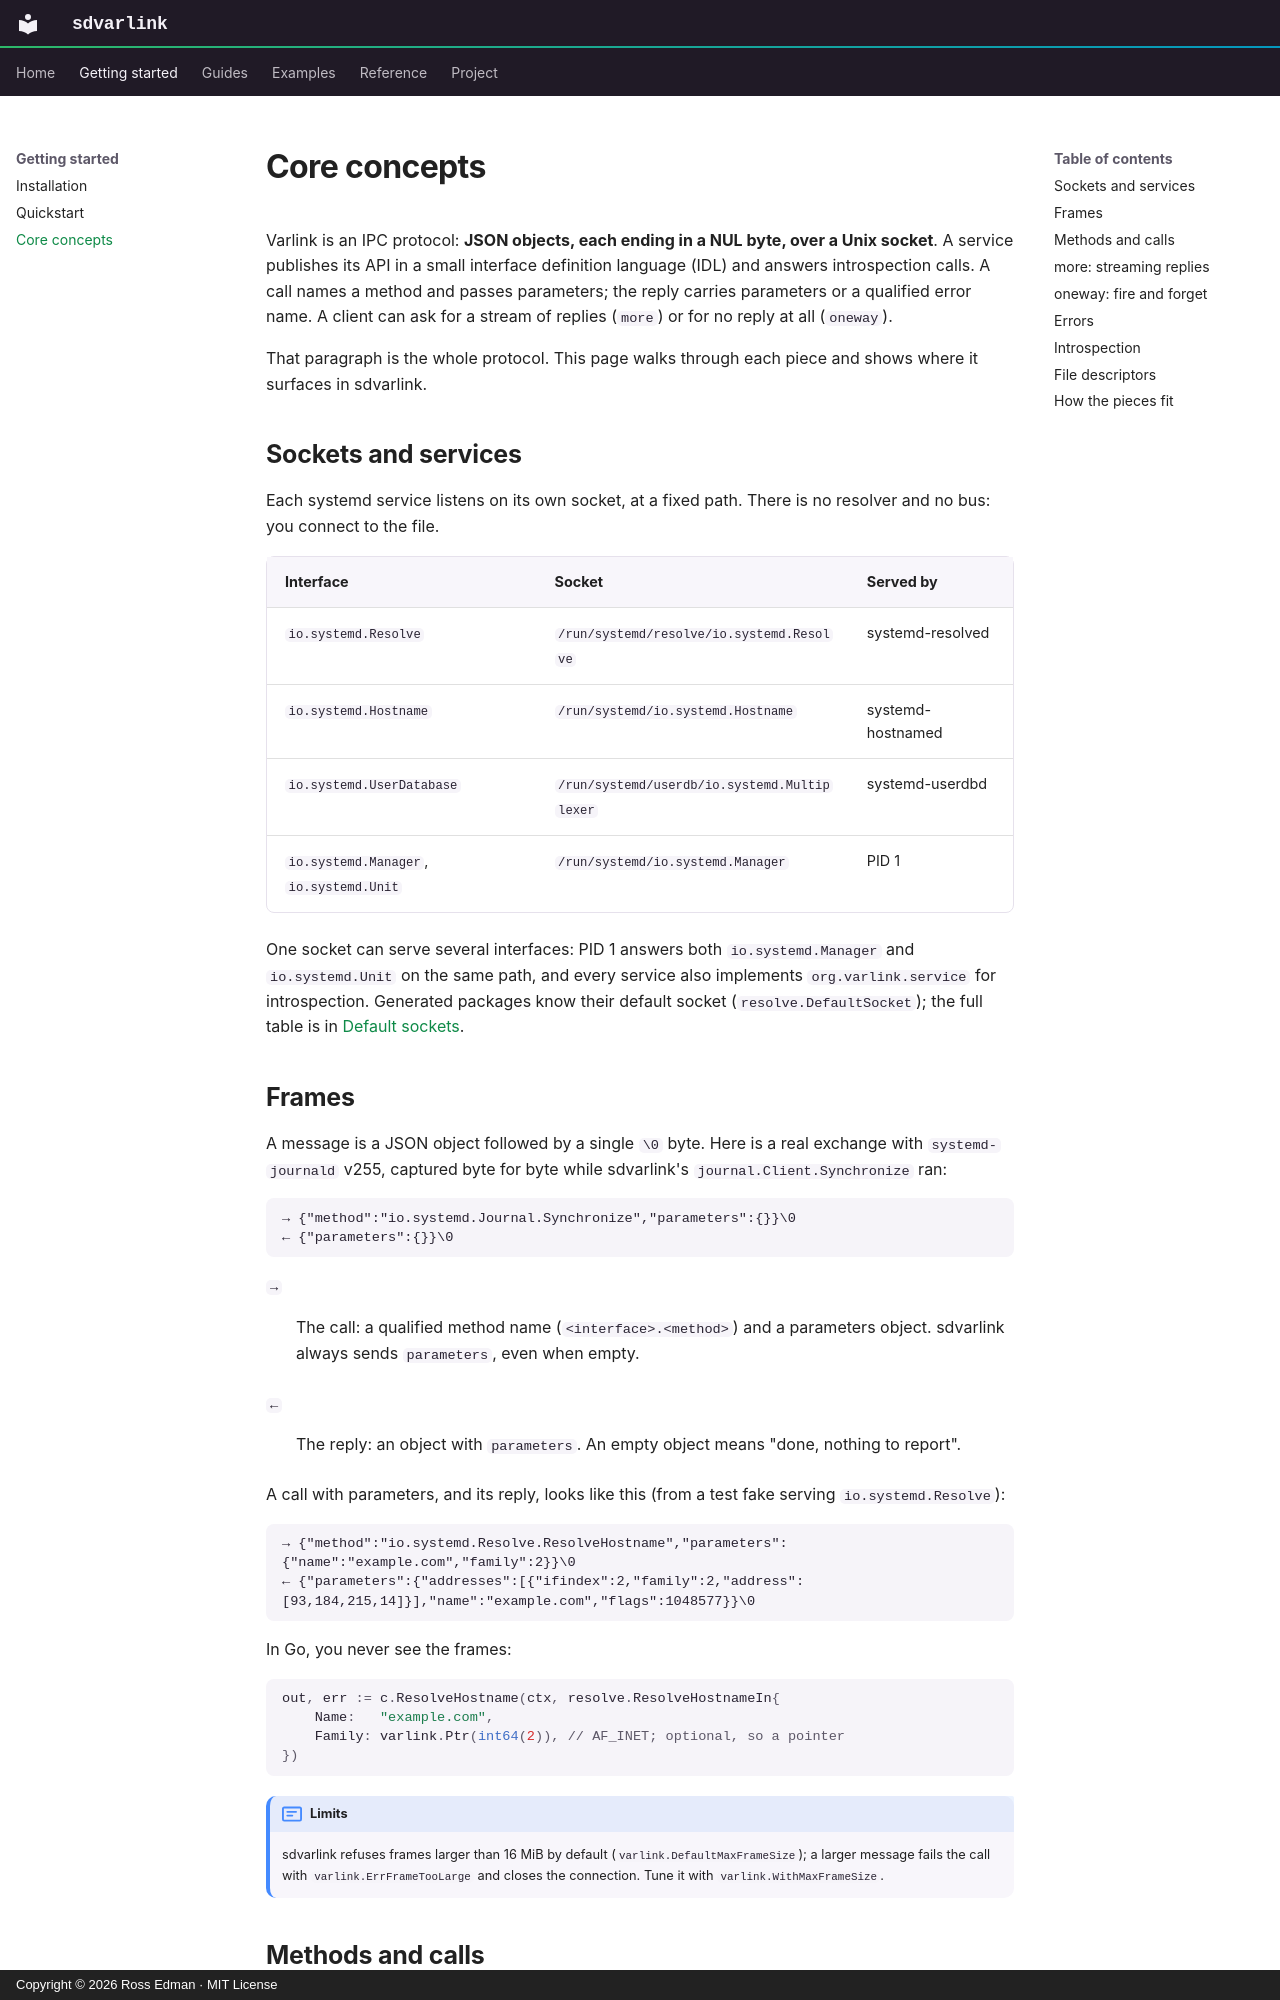

repository: rossedman/sdvarlink · page: getting-started/concepts/index.html · generator: mkdocs · copyright: Copyright © 2026 Ross Edman · MIT License

---
description: Varlink in one page — frames, methods, more and oneway, errors, introspection and file descriptors — and how each maps to sdvarlink.
---

# Core concepts

Varlink is an IPC protocol: **JSON objects, each ending in a NUL byte, over a
Unix socket**. A service publishes its API in a small interface definition
language (IDL) and answers introspection calls. A call names a method and
passes parameters; the reply carries parameters or a qualified error name. A
client can ask for a stream of replies (`more`) or for no reply at all
(`oneway`).

That paragraph is the whole protocol. This page walks through each piece and
shows where it surfaces in sdvarlink.

## Sockets and services

Each systemd service listens on its own socket, at a fixed path. There is no
resolver and no bus: you connect to the file.

| Interface | Socket | Served by |
| --- | --- | --- |
| `io.systemd.Resolve` | `/run/systemd/resolve/io.systemd.Resolve` | systemd-resolved |
| `io.systemd.Hostname` | `/run/systemd/io.systemd.Hostname` | systemd-hostnamed |
| `io.systemd.UserDatabase` | `/run/systemd/userdb/io.systemd.Multiplexer` | systemd-userdbd |
| `io.systemd.Manager`, `io.systemd.Unit` | `/run/systemd/io.systemd.Manager` | PID 1 |

One socket can serve several interfaces: PID 1 answers both
`io.systemd.Manager` and `io.systemd.Unit` on the same path, and every service
also implements `org.varlink.service` for introspection. Generated packages
know their default socket (`resolve.DefaultSocket`); the full table is in
[Default sockets](../reference/sockets.md).

## Frames

A message is a JSON object followed by a single `\0` byte. Here is a real
exchange with `systemd-journald` v255, captured byte for byte while sdvarlink's
`journal.Client.Synchronize` ran:

```text
→ {"method":"io.systemd.Journal.Synchronize","parameters":{}}\0
← {"parameters":{}}\0
```

`→`
:   The call: a qualified method name (`<interface>.<method>`) and a parameters
    object. sdvarlink always sends `parameters`, even when empty.

`←`
:   The reply: an object with `parameters`. An empty object means "done,
    nothing to report".

A call with parameters, and its reply, looks like this (from a test fake
serving `io.systemd.Resolve`):

```text
→ {"method":"io.systemd.Resolve.ResolveHostname","parameters":{"name":"example.com","family":2}}\0
← {"parameters":{"addresses":[{"ifindex":2,"family":2,"address":[93,184,215,14]}],"name":"example.com","flags":1048577}}\0
```

In Go, you never see the frames:

<!-- check: var c *resolve.Client -->
```go
out, err := c.ResolveHostname(ctx, resolve.ResolveHostnameIn{
    Name:   "example.com",
    Family: varlink.Ptr(int64(2)), // AF_INET; optional, so a pointer
})
```

!!! note "Limits"

    sdvarlink refuses frames larger than 16 MiB by default
    (`varlink.DefaultMaxFrameSize`); a larger message fails the call with
    `varlink.ErrFrameTooLarge` and closes the connection. Tune it with
    `varlink.WithMaxFrameSize`.
